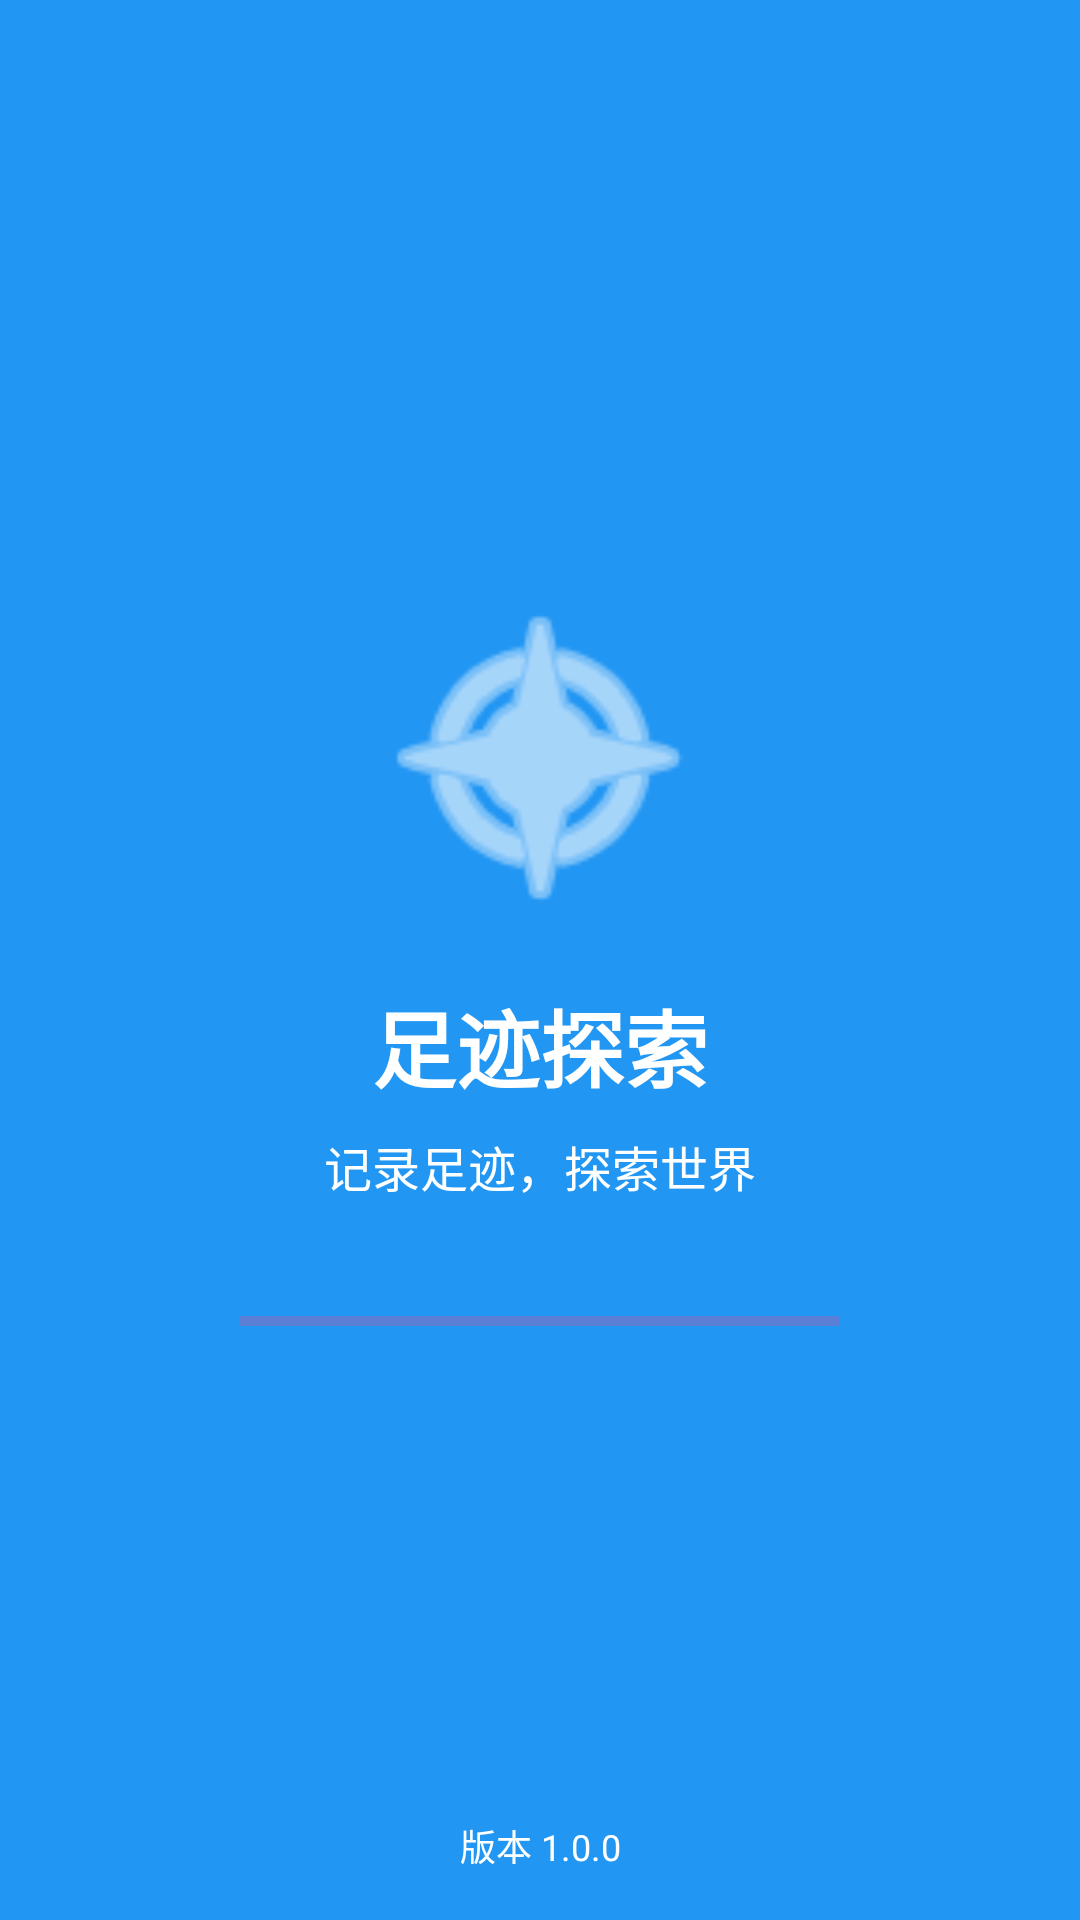

Layout XML and referenced resources for this Android screen:
<!-- AndroidManifest.xml: activity theme SplashTheme -->
<!-- res/layout/activity_splash.xml -->
<?xml version="1.0" encoding="utf-8"?>
<androidx.constraintlayout.widget.ConstraintLayout xmlns:android="http://schemas.android.com/apk/res/android"
    xmlns:app="http://schemas.android.com/apk/res-auto"
    xmlns:tools="http://schemas.android.com/tools"
    android:layout_width="match_parent"
    android:layout_height="match_parent"
    android:background="@color/primary">

    <ImageView
        android:id="@+id/image_logo"
        android:layout_width="120dp"
        android:layout_height="120dp"
        android:src="@android:drawable/ic_menu_compass"
        android:tint="@color/text_white"
        app:layout_constraintBottom_toTopOf="@+id/text_app_name"
        app:layout_constraintEnd_toEndOf="parent"
        app:layout_constraintStart_toStartOf="parent"
        app:layout_constraintTop_toTopOf="parent"
        app:layout_constraintVertical_chainStyle="packed" />

    <TextView
        android:id="@+id/text_app_name"
        android:layout_width="wrap_content"
        android:layout_height="wrap_content"
        android:layout_marginTop="16dp"
        android:text="足迹探索"
        android:textColor="@color/text_white"
        android:textSize="28sp"
        android:textStyle="bold"
        app:layout_constraintBottom_toTopOf="@+id/text_slogan"
        app:layout_constraintEnd_toEndOf="parent"
        app:layout_constraintStart_toStartOf="parent"
        app:layout_constraintTop_toBottomOf="@+id/image_logo" />

    <TextView
        android:id="@+id/text_slogan"
        android:layout_width="wrap_content"
        android:layout_height="wrap_content"
        android:layout_marginTop="8dp"
        android:text="记录足迹，探索世界"
        android:textColor="@color/text_white"
        android:textSize="16sp"
        app:layout_constraintBottom_toTopOf="@+id/progress_bar"
        app:layout_constraintEnd_toEndOf="parent"
        app:layout_constraintStart_toStartOf="parent"
        app:layout_constraintTop_toBottomOf="@+id/text_app_name" />

    <ProgressBar
        android:id="@+id/progress_bar"
        style="?android:attr/progressBarStyleHorizontal"
        android:layout_width="200dp"
        android:layout_height="wrap_content"
        android:layout_marginTop="32dp"
        android:indeterminate="true"
        android:progressTint="@color/text_white"
        app:layout_constraintBottom_toBottomOf="parent"
        app:layout_constraintEnd_toEndOf="parent"
        app:layout_constraintStart_toStartOf="parent"
        app:layout_constraintTop_toBottomOf="@+id/text_slogan"
        app:layout_constraintVertical_bias="0.0" />

    <TextView
        android:id="@+id/text_version"
        android:layout_width="wrap_content"
        android:layout_height="wrap_content"
        android:layout_marginBottom="16dp"
        android:text="版本 1.0.0"
        android:textColor="@color/text_white"
        android:textSize="12sp"
        app:layout_constraintBottom_toBottomOf="parent"
        app:layout_constraintEnd_toEndOf="parent"
        app:layout_constraintStart_toStartOf="parent" />

</androidx.constraintlayout.widget.ConstraintLayout>
<!-- resources referenced by this layout -->
<resources>
  <color name="primary">#2196F3</color>
  <color name="text_white">#FFFFFF</color>
  <style name="SplashTheme" parent="AppTheme">
          <item name="android:windowBackground">@drawable/splash_background</item>
          <item name="android:windowFullscreen">true</item>
      </style>
  <style name="AppTheme" parent="Theme.MaterialComponents.DayNight.NoActionBar">
          <item name="colorPrimary">@color/primary</item>
          <item name="colorPrimaryDark">@color/primary_dark</item>
          <item name="colorAccent">@color/accent</item>
          <item name="android:windowBackground">@color/background_light</item>
          <item name="android:textColorPrimary">@color/text_primary</item>
          <item name="android:textColorSecondary">@color/text_secondary</item>
          <item name="android:textColorHint">@color/text_hint</item>
          <item name="android:statusBarColor">@color/primary_dark</item>
          <item name="android:navigationBarColor">@color/primary_dark</item>
      </style>
  <!-- drawable splash_background (drawable) -->
  <?xml version="1.0" encoding="utf-8"?>
  <layer-list xmlns:android="http://schemas.android.com/apk/res/android">
      <item android:drawable="@color/primary" />
      <item>
          <bitmap
              android:gravity="center"
              android:src="@drawable/ic_launcher_foreground" />
      </item>
  </layer-list>
  <color name="primary_dark">#1976D2</color>
  <color name="accent">#FF4081</color>
  <color name="background_light">#FAFAFA</color>
  <color name="text_primary">#212121</color>
  <color name="text_secondary">#757575</color>
  <color name="text_hint">#BDBDBD</color>
</resources>
